The GitHub repository tuankiet050605/US-Plates-classification contains a labelled image folder "brain_mri(clean_dataset)" with 4 categories: glioma, meningioma, no tumor, pituitary tumor. Examples follow, each with its label.

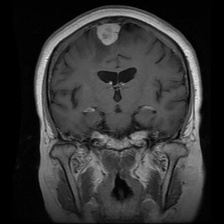
Label: meningioma

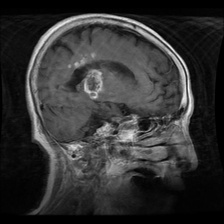
Label: glioma

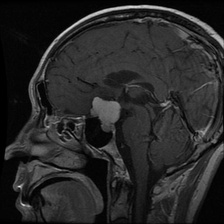
Label: meningioma

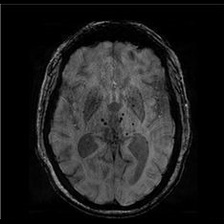
Label: no tumor

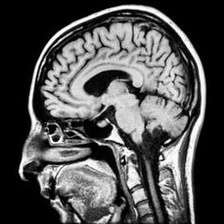
Label: no tumor

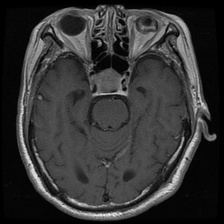
Label: pituitary tumor
